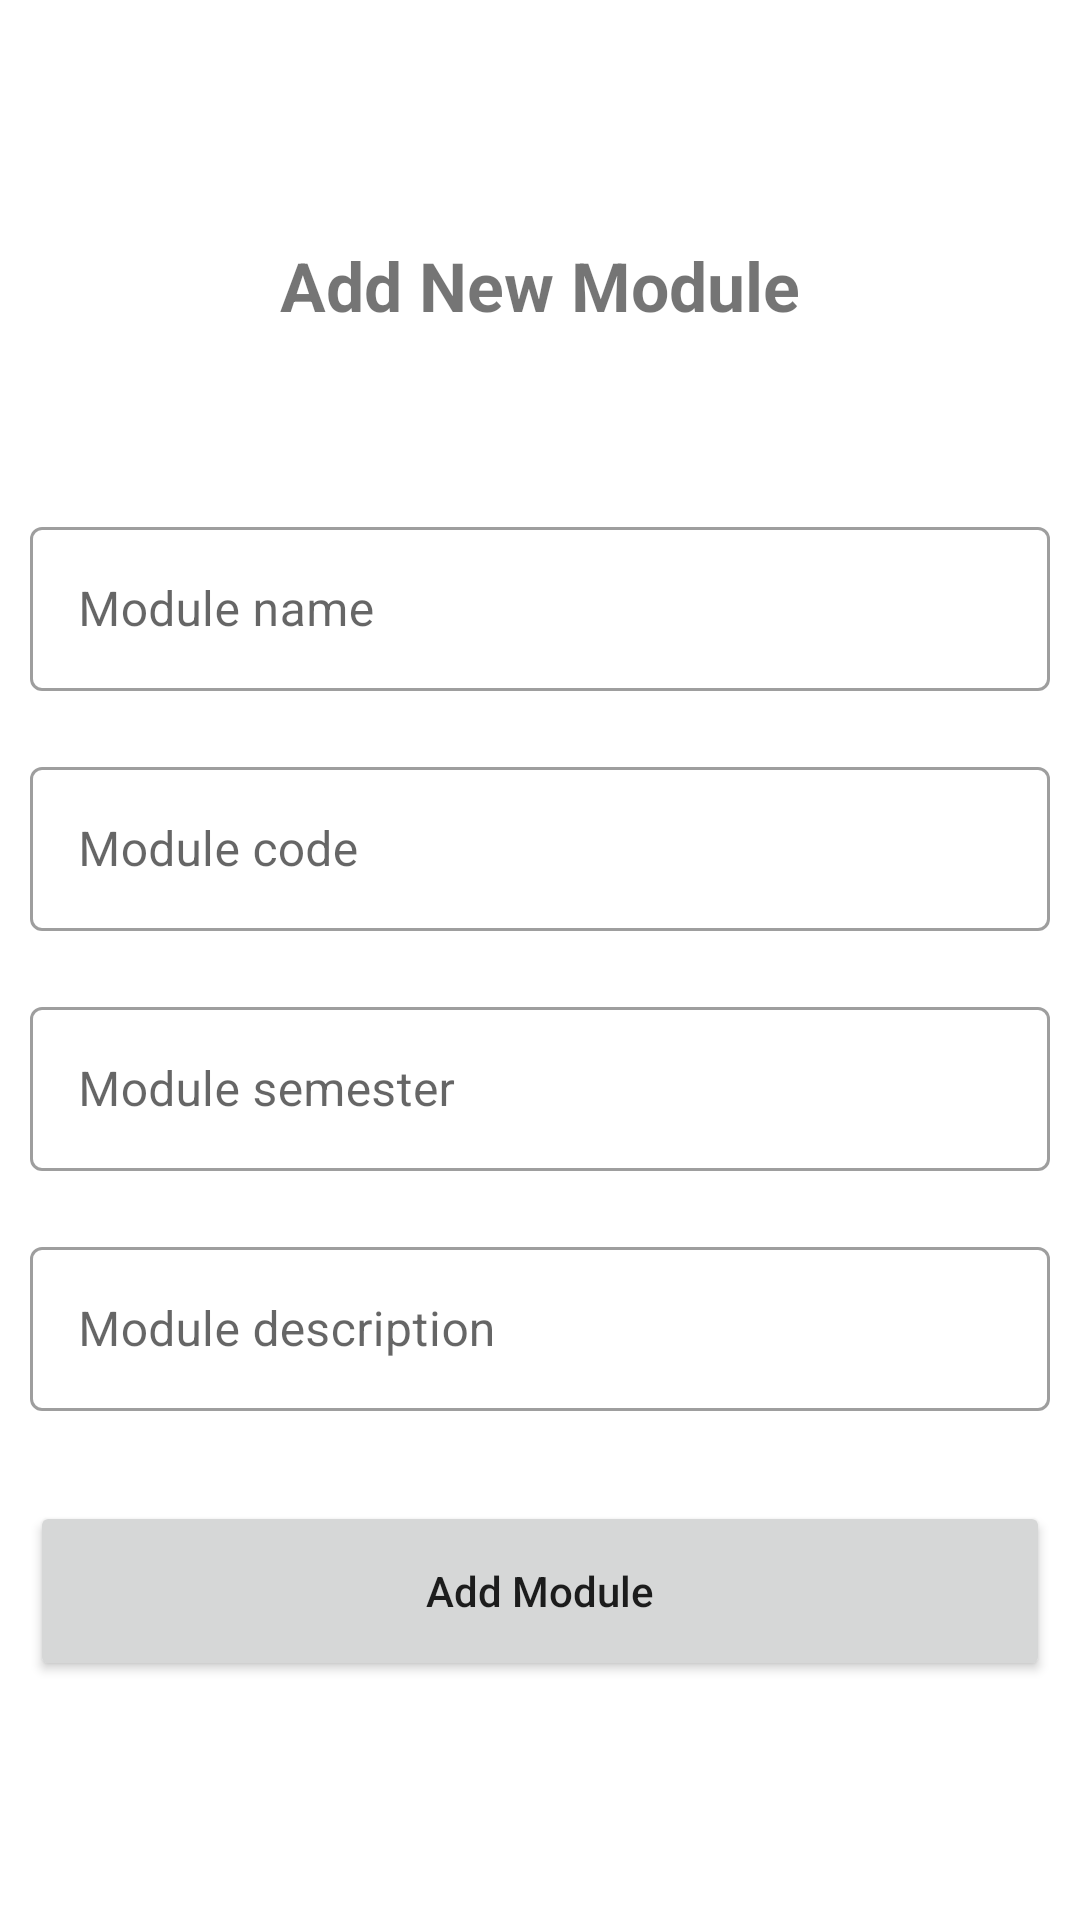

This screen was rendered from an Android layout file. Write that file and the resources it references.
<!-- AndroidManifest.xml: application theme Theme.Mymodulewallet -->
<!-- res/layout/fragment_add_module.xml -->
<?xml version="1.0" encoding="utf-8"?>
<LinearLayout xmlns:android="http://schemas.android.com/apk/res/android"
    android:layout_width="match_parent"
    android:layout_height="match_parent"
    android:layout_margin="10dp"
    android:orientation="vertical">


    <TextView
        android:layout_width="wrap_content"
        android:layout_height="wrap_content"
        android:layout_gravity="center"
        android:layout_marginStart="10dp"
        android:layout_marginTop="80dp"
        android:layout_marginEnd="10dp"
        android:text="Add New Module"
        android:textSize="11pt"
        android:textStyle="bold" />


    <com.google.android.material.textfield.TextInputLayout
        style="@style/Widget.MaterialComponents.TextInputLayout.OutlinedBox"
        android:layout_width="match_parent"
        android:layout_height="60dp"
        android:layout_gravity="center"
        android:layout_marginStart="10dp"
        android:layout_marginTop="60dp"
        android:layout_marginEnd="10dp"
        android:layout_marginBottom="10dp"
        android:gravity="center"
        android:hint="Module name"
        android:textColor="@android:color/black">

        <com.google.android.material.textfield.TextInputEditText
            android:id="@+id/txtAddModuleName"
            android:layout_width="match_parent"
            android:layout_height="match_parent"
            android:inputType="text"
            android:maxLines="1" />
    </com.google.android.material.textfield.TextInputLayout>

    <com.google.android.material.textfield.TextInputLayout
        style="@style/Widget.MaterialComponents.TextInputLayout.OutlinedBox"
        android:layout_width="match_parent"
        android:layout_height="60dp"
        android:layout_gravity="center"
        android:layout_marginStart="10dp"
        android:layout_marginTop="10dp"
        android:layout_marginEnd="10dp"
        android:layout_marginBottom="10dp"
        android:gravity="center"
        android:hint="Module code"
        android:textColor="@android:color/black">

        <com.google.android.material.textfield.TextInputEditText
            android:id="@+id/txtAddModuleCode"
            android:layout_width="match_parent"
            android:layout_height="match_parent"
            android:inputType="text"
            android:maxLines="1" />
    </com.google.android.material.textfield.TextInputLayout>

    <com.google.android.material.textfield.TextInputLayout
        style="@style/Widget.MaterialComponents.TextInputLayout.OutlinedBox"
        android:layout_width="match_parent"
        android:layout_height="60dp"
        android:layout_gravity="center"
        android:layout_marginStart="10dp"
        android:layout_marginTop="10dp"
        android:layout_marginEnd="10dp"
        android:layout_marginBottom="10dp"
        android:gravity="center"
        android:hint="Module semester"
        android:textColor="@android:color/black">

        <com.google.android.material.textfield.TextInputEditText
            android:id="@+id/txtAddModuleSemester"
            android:layout_width="match_parent"
            android:layout_height="match_parent"
            android:inputType="text"
            android:maxLines="1" />
    </com.google.android.material.textfield.TextInputLayout>

    <com.google.android.material.textfield.TextInputLayout
        style="@style/Widget.MaterialComponents.TextInputLayout.OutlinedBox"
        android:layout_width="match_parent"
        android:layout_height="60dp"
        android:layout_gravity="center"
        android:layout_marginStart="10dp"
        android:layout_marginTop="10dp"
        android:layout_marginEnd="10dp"
        android:layout_marginBottom="10dp"
        android:gravity="center"
        android:hint="Module description"
        android:textColor="@android:color/black">

        <com.google.android.material.textfield.TextInputEditText
            android:id="@+id/txtAddModuleDescription"
            android:layout_width="match_parent"
            android:layout_height="match_parent"
            android:inputType="text"
            android:maxLines="1" />
    </com.google.android.material.textfield.TextInputLayout>

    <Button
        android:id="@+id/btnSaveModule"
        android:layout_width="match_parent"
        android:layout_height="60dp"
        android:layout_gravity="center"
        android:layout_marginStart="10dp"
        android:layout_marginTop="20dp"
        android:layout_marginEnd="10dp"
        android:text="Add Module"
        android:textAllCaps="false" />
</LinearLayout>
<!-- resources referenced by this layout -->
<resources>
  <style name="Theme.Mymodulewallet" parent="Theme.MaterialComponents.DayNight.DarkActionBar">
          
          <item name="colorPrimary">@color/standard_color</item>
          <item name="colorPrimaryVariant">@color/purple_700</item>
          <item name="colorOnPrimary">@color/white</item>
          
          <item name="colorSecondary">@color/teal_200</item>
          <item name="colorSecondaryVariant">@color/teal_700</item>
          <item name="colorOnSecondary">@color/black</item>
          
          <item name="android:statusBarColor" tools:targetApi="l">?attr/colorPrimaryVariant</item>
          
      </style>
  <color name="standard_color">#088F8F</color>
  <color name="purple_700">#FF3700B3</color>
  <color name="white">#FFFFFFFF</color>
  <color name="teal_200">#FF03DAC5</color>
  <color name="teal_700">#FF018786</color>
  <color name="black">#FF000000</color>
</resources>
